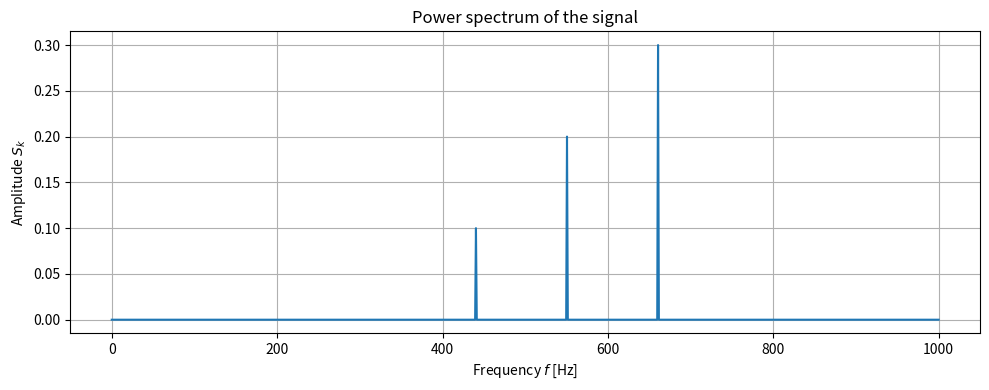
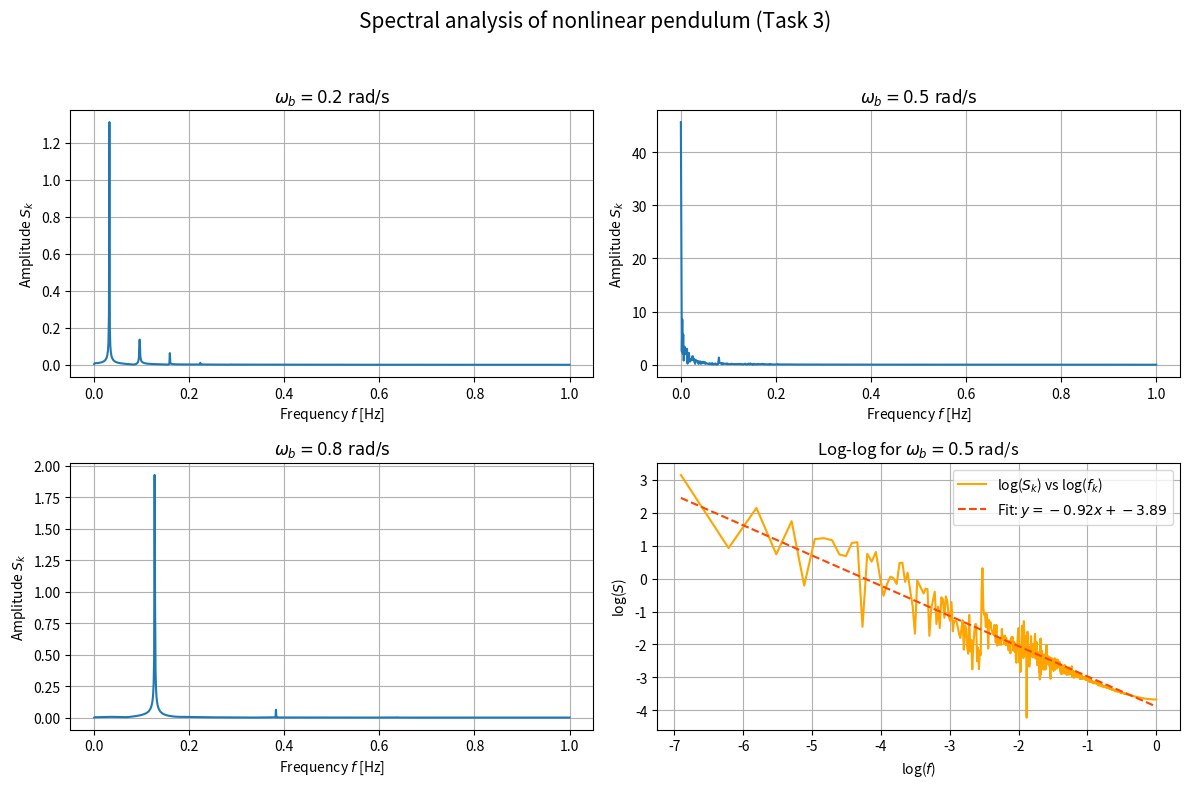

The matplotlib source for these figures, in order:
""" [redacted]
[redacted]
  
[redacted]
"""

# TASK 1: DFT, IDFT and amplitude spectrum functions

import numpy as np
import matplotlib.pyplot as plt
from scipy.integrate import solve_ivp

def discrete_fourier_transform(signal):
    N = len(signal)
    argument = -2j * np.pi / N * np.arange(N)
    H = np.array([sum(signal * np.exp(k * argument)) for k in range(N)]) / N
    return H

def inverse_discrete_fourier_transform(signal):
    N = len(signal)
    argument = 2j * np.pi / N * np.arange(N)
    h = np.array([sum(signal * np.exp(k * argument)) for k in range(N)])
    return h

def amplitude_spectrum(components, fs=1, log=False):
    N = len(components)
    result = 2 * np.abs(components)
    result[0] = 0.5 * result[0]
    if log:
        result = np.log(result + 1e-10)
    frequencies = np.linspace(0, fs // 2, N // 2)
    return frequencies, result[0:(N // 2)]

# TASK 2: Generate signal and compute spectrum

N = 2000
fs = 2000
t = np.arange(N) / fs

a = [0.1, 0.2, 0.3]
F = [440, 550, 660]

h = sum(a[n] * np.sin(2 * np.pi * F[n] * t) for n in range(3))

H = discrete_fourier_transform(h)
frequencies, S = amplitude_spectrum(H, fs=fs)

plt.figure(figsize=(10, 4))
plt.plot(frequencies, S)
plt.title("Power spectrum of the signal")
plt.xlabel("Frequency $f$ [Hz]")
plt.ylabel("Amplitude $S_k$")
plt.grid(True)
plt.tight_layout()
plt.show()

# TASK 3: Nonlinear damped-driven pendulum and its spectrum

eta = 0.5
omega = 1.0
A = 1.0
t_interval = (0, 1000)
fs = 2
t_eval = np.arange(t_interval[0], t_interval[1], 1/fs)

def solve_nonlinear_pendulum(omega_b):
    def equation(t, y):
        theta, theta_dot = y
        dtheta_dt = theta_dot
        dtheta_dot_dt = A * np.sin(omega_b * t) - eta * theta_dot - omega**2 * np.sin(theta)
        return [dtheta_dt, dtheta_dot_dt]
    y0 = [0.0, 0.0]
    sol = solve_ivp(equation, t_interval, y0, t_eval=t_eval, method='RK45')
    return sol.t, sol.y[0]

def compute_power_spectrum(signal, fs):
    N = len(signal)
    argument = -2j * np.pi / N * np.arange(N)
    H = np.array([sum(signal * np.exp(k * argument)) for k in range(N)]) / N
    spectrum = 2 * np.abs(H)
    spectrum[0] *= 0.5
    frequencies = np.linspace(0, fs // 2, N // 2)
    return frequencies, spectrum[0:(N // 2)]

omega_bs = [0.2, 0.5, 0.8]
results = {}

for omega_b in omega_bs:
    t, theta = solve_nonlinear_pendulum(omega_b)
    f, S = compute_power_spectrum(theta, fs)
    results[omega_b] = (f, S)

# Log-log graph for chaotic case (ω_b = 0.5 rad/s)
f, S = results[0.5]
mask = f < 200
#PS
mask &= f > 0
fk = f[mask]
Sk = S[mask]

x = np.log(fk + 1e-10)
y = np.log(Sk + 1e-10)
a, b = np.polyfit(x, y, deg=1)

# Final plot: 2x2 layout
plt.figure(figsize=(12, 8))

# Spectra
for idx, omega_b in enumerate([0.2, 0.5, 0.8]):
    f, S = results[omega_b]
    plt.subplot(2, 2, idx + 1)
    plt.plot(f, S)
    plt.title(f"$\omega_b = {omega_b}\ \mathrm{{rad/s}}$")
    plt.xlabel("Frequency $f$ [Hz]")
    plt.ylabel("Amplitude $S_k$")
    plt.grid(True)

# Log-log graph
plt.subplot(2, 2, 4)
plt.plot(x, y, label='log($S_k$) vs log($f_k$)', color='orange')
plt.plot(x, a * x + b, '--', label=f'Fit: $y = {a:.2f}x + {b:.2f}$', color='orangered')
plt.title("Log-log for $\omega_b = 0.5$ rad/s")
plt.xlabel("log($f$)")
plt.ylabel("log($S$)")
plt.legend()
plt.grid(True)

plt.suptitle("Spectral analysis of nonlinear pendulum (Task 3)", fontsize=15)
plt.tight_layout(rect=[0, 0, 1, 0.95])
plt.show()

# Print fit parameters
print("Fit parameters:")
print(f"Slope a = {a:.4f}")
print(f"Intercept b = {b:.4f}")
